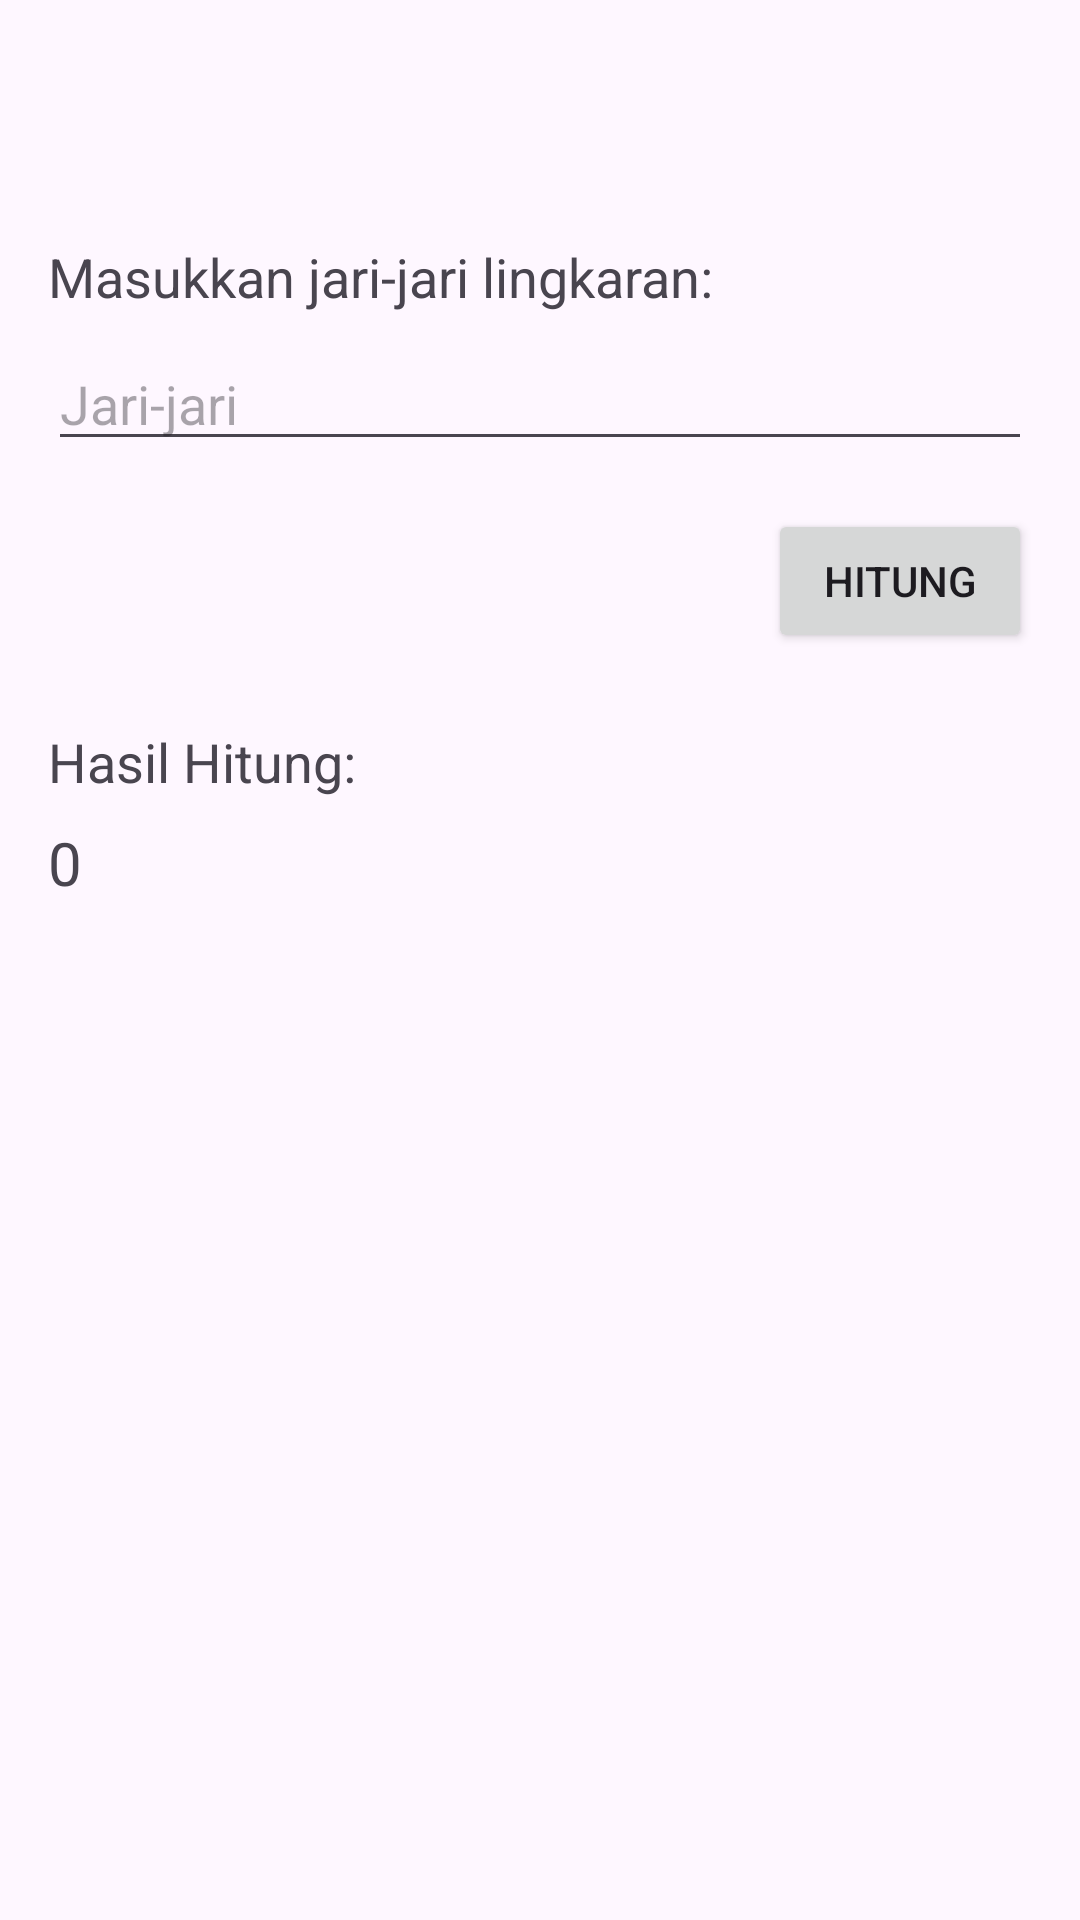

Here is an Android app screen rendered from its layout file. Give the layout XML and the strings, colors and styles it references.
<!-- AndroidManifest.xml: application theme Theme.UTS8020200128 -->
<!-- res/layout/activity_lingkaran.xml -->
<?xml version="1.0" encoding="utf-8"?>
<androidx.constraintlayout.widget.ConstraintLayout xmlns:android="http://schemas.android.com/apk/res/android"
    android:layout_width="match_parent"
    android:layout_height="match_parent"
    xmlns:app="http://schemas.android.com/apk/res-auto"
    android:paddingLeft="16dp"
    android:paddingTop="80dp"
    android:paddingRight="16dp">

    <TextView
        android:id="@+id/textViewPrompt"
        android:layout_width="wrap_content"
        android:layout_height="wrap_content"
        android:text="Masukkan jari-jari lingkaran:"
        android:textSize="18sp"
        app:layout_constraintStart_toStartOf="parent"
        app:layout_constraintTop_toTopOf="parent" />

    <EditText
        android:id="@+id/editTextRadius"
        android:layout_width="0dp"
        android:layout_height="wrap_content"
        android:layout_marginTop="8dp"
        android:hint="Jari-jari"
        android:inputType="numberDecimal"
        app:layout_constraintEnd_toEndOf="parent"
        app:layout_constraintStart_toStartOf="parent"
        app:layout_constraintTop_toBottomOf="@id/textViewPrompt" />

    <Button
        android:id="@+id/buttonCalculate"
        android:layout_width="wrap_content"
        android:layout_height="wrap_content"
        android:layout_marginTop="16dp"
        android:text="Hitung"
        app:layout_constraintEnd_toEndOf="parent"
        app:layout_constraintTop_toBottomOf="@id/editTextRadius" />

    <TextView
        android:id="@+id/textViewResultPrompt"
        android:layout_width="wrap_content"
        android:layout_height="wrap_content"
        android:layout_marginTop="24dp"
        android:text="Hasil Hitung:"
        android:textSize="18sp"
        app:layout_constraintStart_toStartOf="parent"
        app:layout_constraintTop_toBottomOf="@id/buttonCalculate" />

    <TextView
        android:id="@+id/textViewResult"
        android:layout_width="0dp"
        android:layout_height="wrap_content"
        android:layout_marginTop="8dp"
        android:text="0"
        android:textSize="20sp"
        app:layout_constraintEnd_toEndOf="parent"
        app:layout_constraintStart_toStartOf="parent"
        app:layout_constraintTop_toBottomOf="@id/textViewResultPrompt" />

</androidx.constraintlayout.widget.ConstraintLayout>
<!-- resources referenced by this layout -->
<resources>
  <style name="Theme.UTS8020200128" parent="Base.Theme.UTS8020200128" />
  <style name="Base.Theme.UTS8020200128" parent="Theme.Material3.DayNight">
          
          
      </style>
</resources>
